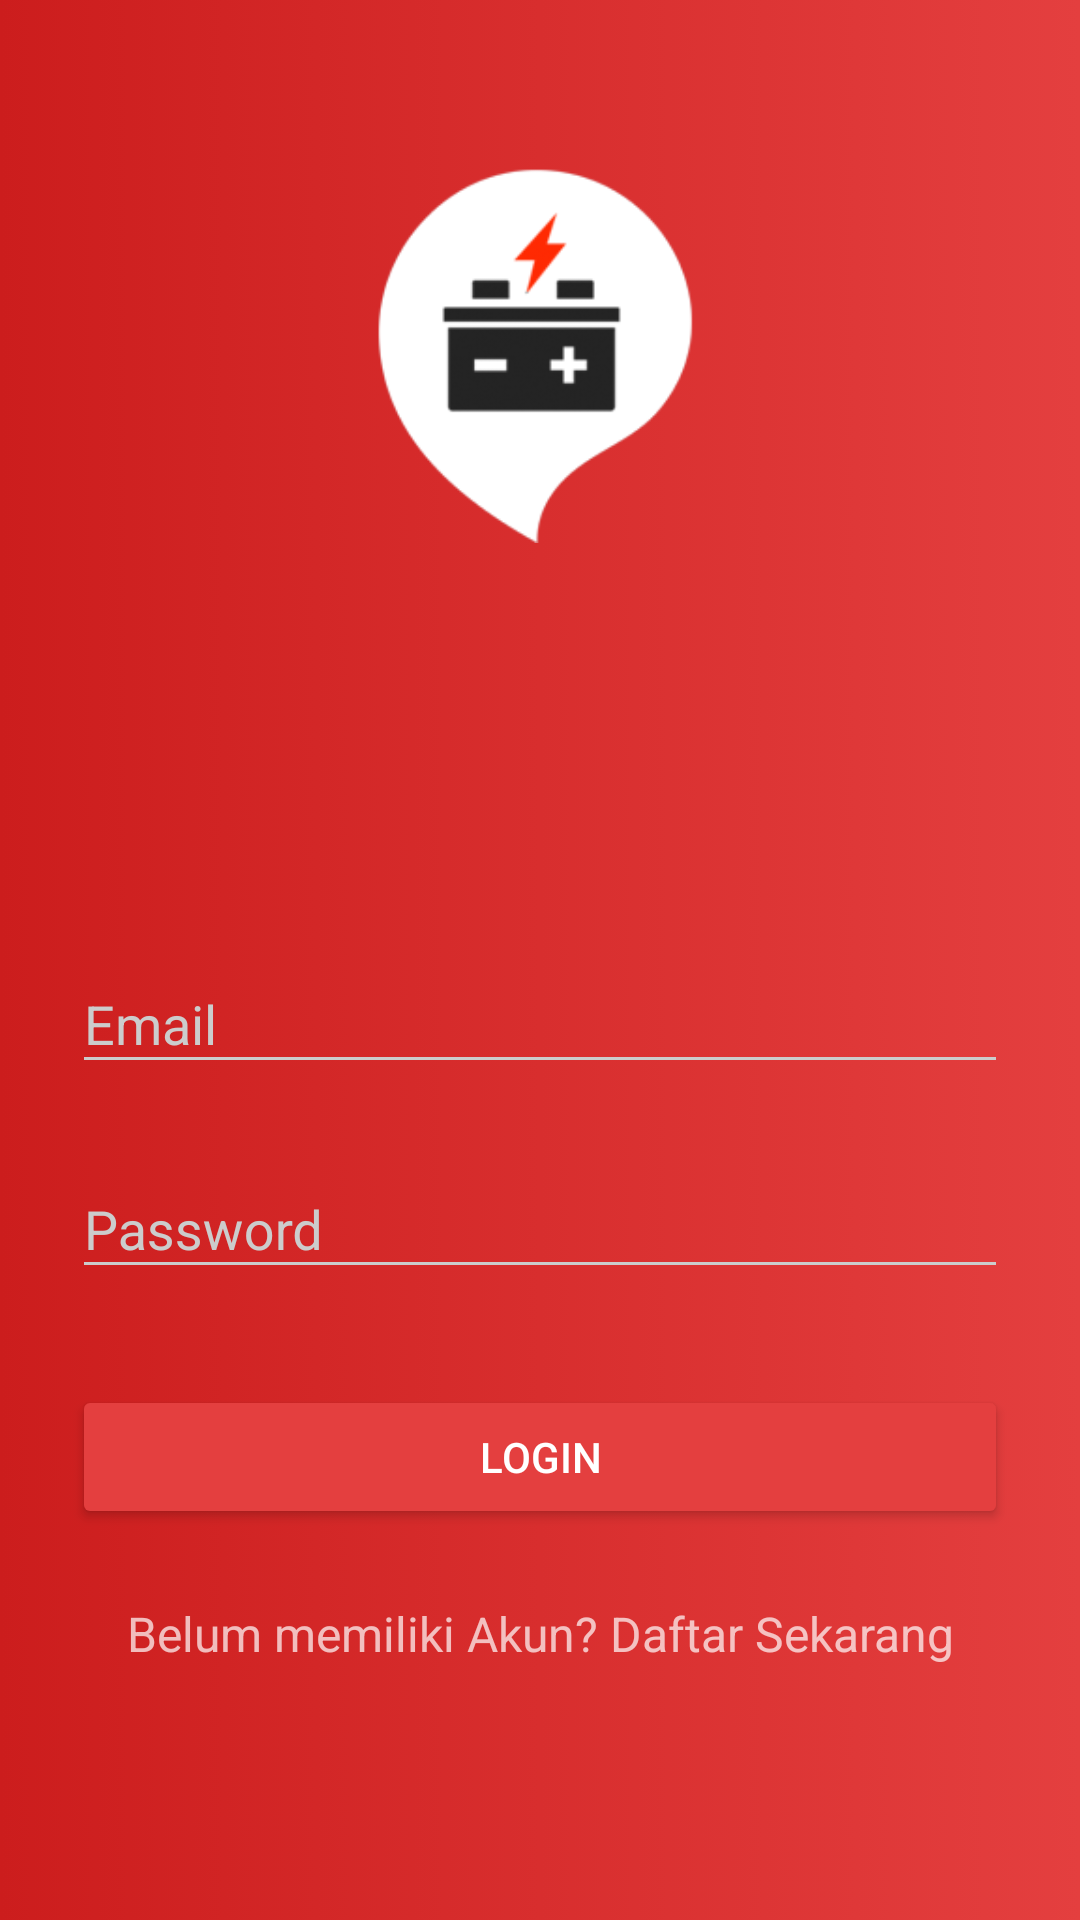

Layout XML and referenced resources for this Android screen:
<!-- AndroidManifest.xml: activity theme AppTheme.Dark -->
<!-- res/layout/activity_login.xml -->
<?xml version="1.0" encoding="utf-8"?>
<RelativeLayout xmlns:android="http://schemas.android.com/apk/res/android"
    xmlns:tools="http://schemas.android.com/tools"
    android:id="@+id/relativeLayout"
    android:layout_width="match_parent"
    android:layout_height="match_parent"
    android:background="@drawable/animation_list"
    tools:context="com.qwertyko.akijogja.LoginActivity">

    <LinearLayout
        android:orientation="vertical"
        android:layout_width="match_parent"
        android:layout_height="wrap_content"
        android:paddingTop="56dp"
        android:paddingLeft="24dp"
        android:paddingRight="24dp">

        <ImageView
            android:layout_width="wrap_content"
            android:layout_height="125dp"
            android:layout_gravity="center_horizontal"
            android:layout_marginBottom="120dp"
            android:src="@drawable/logo" />

        
        <android.support.design.widget.TextInputLayout
            android:layout_width="match_parent"
            android:layout_height="wrap_content"
            android:layout_marginTop="8dp"
            android:layout_marginBottom="8dp">
            <EditText android:id="@+id/input_email"
                android:layout_width="match_parent"
                android:layout_height="wrap_content"
                android:inputType="textEmailAddress"
                android:hint="Email" />
        </android.support.design.widget.TextInputLayout>

        
        <android.support.design.widget.TextInputLayout
            android:layout_width="match_parent"
            android:layout_height="wrap_content"
            android:layout_marginTop="8dp"
            android:layout_marginBottom="8dp">
            <EditText android:id="@+id/input_password"
                android:layout_width="match_parent"
                android:layout_height="wrap_content"
                android:inputType="textPassword"
                android:hint="Password"/>
        </android.support.design.widget.TextInputLayout>

        <android.support.v7.widget.AppCompatButton
            android:id="@+id/btn_login"
            android:layout_width="fill_parent"
            android:layout_height="wrap_content"
            android:layout_marginTop="24dp"
            android:layout_marginBottom="24dp"
            android:padding="12dp"
            android:text="Login"/>

        <TextView android:id="@+id/link_signup"
            android:layout_width="fill_parent"
            android:layout_height="wrap_content"
            android:layout_marginBottom="24dp"
            android:text="Belum memiliki Akun? Daftar Sekarang"
            android:gravity="center"
            android:textSize="16dip"/>

    </LinearLayout>
</RelativeLayout>
<!-- resources referenced by this layout -->
<resources>
  <!-- drawable animation_list (drawable) -->
  <?xml version="1.0" encoding="utf-8"?>
  <animation-list xmlns:android="http://schemas.android.com/apk/res/android">
  
      <item
          android:drawable="@drawable/gradient_1"
          android:duration="6000" />
      <item
          android:drawable="@drawable/gradient_3"
          android:duration="6000" />
  </animation-list>
  <!-- drawable logo: png bitmap (drawable, 14485 bytes) -->
  <style name="AppTheme.Dark" parent="Theme.AppCompat.NoActionBar">
          <item name="colorPrimary">@color/primary</item>
          <item name="colorPrimaryDark">@color/primary_dark</item>
          <item name="colorAccent">@color/accent</item>
  
          <item name="android:windowBackground">@color/primary</item>
  
          <item name="colorControlNormal">@color/iron</item>
          <item name="colorControlActivated">@color/white</item>
          <item name="colorControlHighlight">@color/white</item>
          <item name="android:textColorHint">@color/iron</item>
  
          <item name="colorButtonNormal">@color/primary</item>
          <item name="android:colorButtonNormal">@color/primary</item>
      </style>
  <!-- drawable gradient_1 (drawable) -->
  <?xml version="1.0" encoding="utf-8"?>
  <shape xmlns:android="http://schemas.android.com/apk/res/android">
      <gradient
          android:startColor="@color/primary_darker"
          android:endColor="@color/primary"
          android:angle="0"/>
  </shape>
  <!-- drawable gradient_3 (drawable) -->
  <?xml version="1.0" encoding="utf-8"?>
  <shape xmlns:android="http://schemas.android.com/apk/res/android">
      <gradient
          android:startColor="@color/primary"
          android:endColor="@color/colorAccent"
          android:angle="90"/>
  </shape>
  <color name="primary">#E43F3F</color>
  <color name="primary_dark">#E12929</color>
  <color name="accent">#FFFFFF</color>
  <color name="iron">#CCCCCC</color>
  <color name="white">#FFFFFF</color>
  <color name="primary_darker">#CC1D1D</color>
  <color name="colorAccent">#FF4081</color>
</resources>
